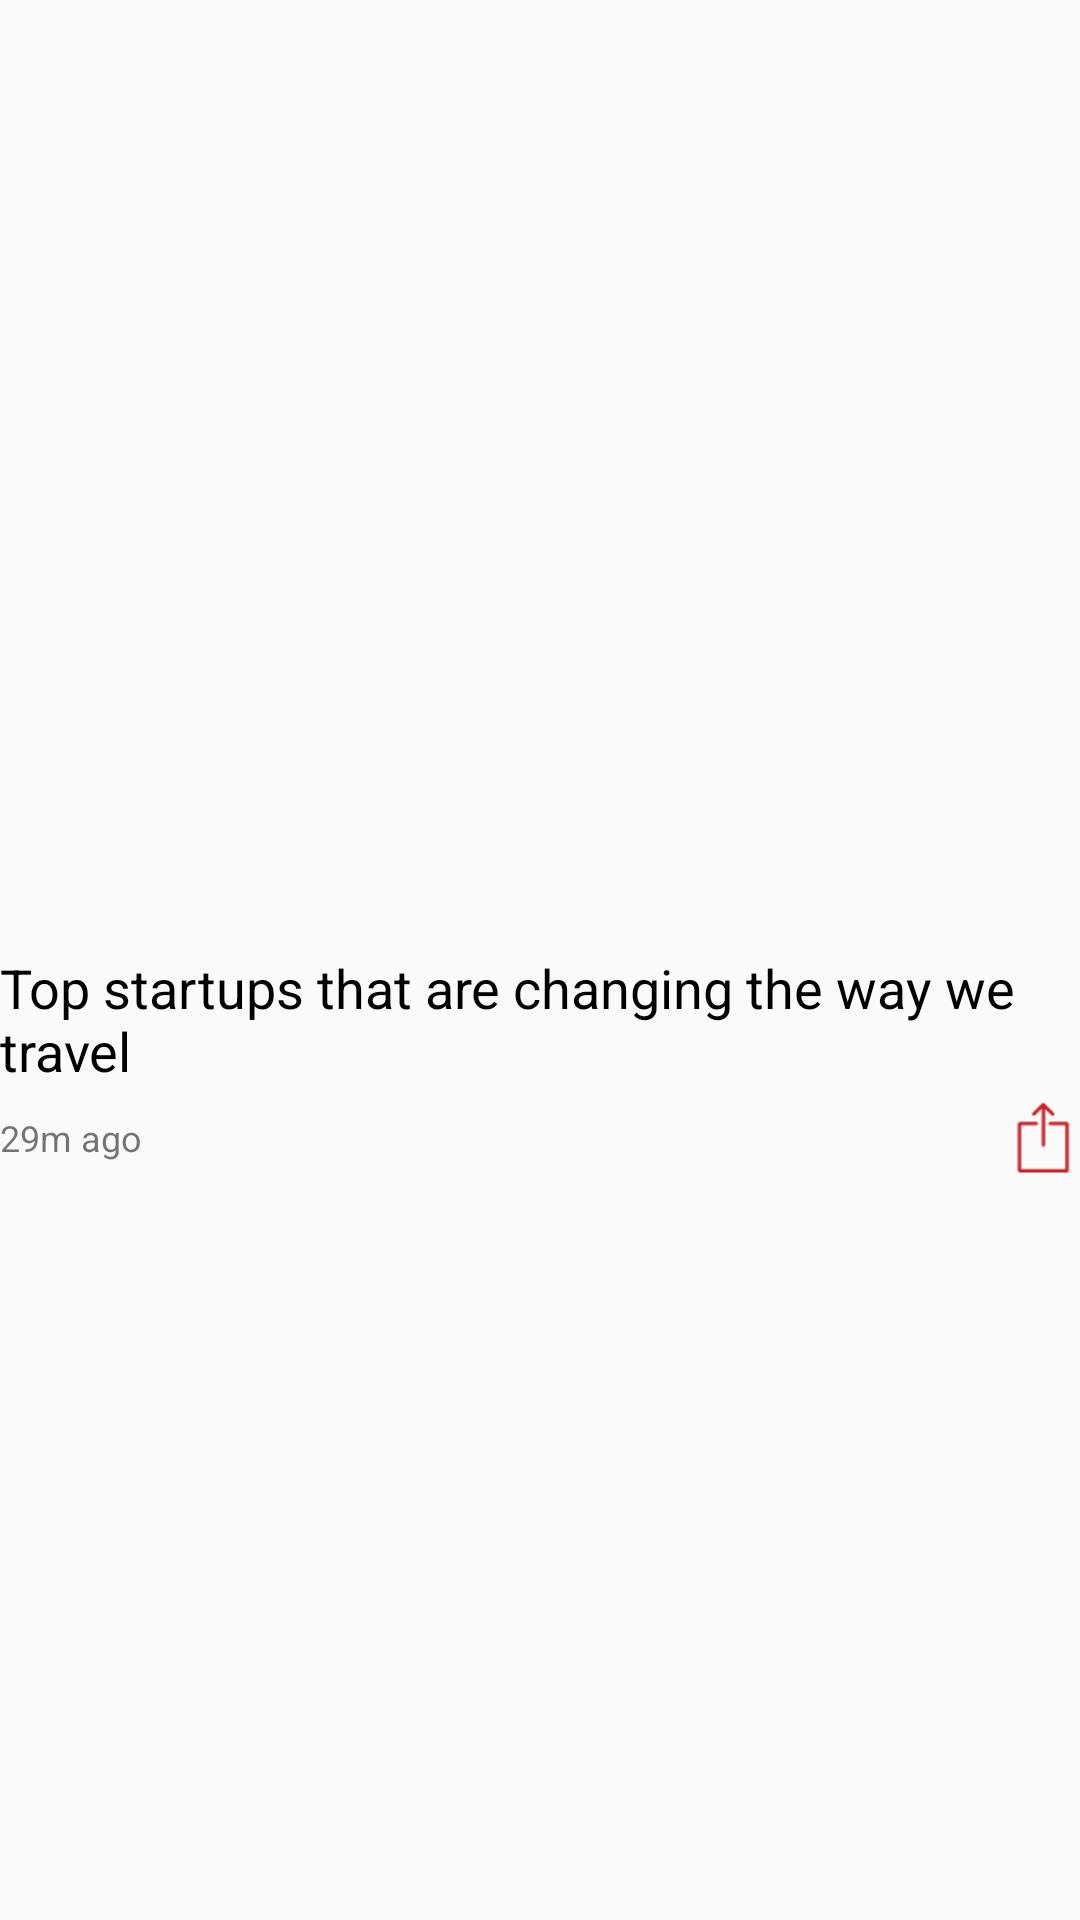

Here is an Android app screen rendered from its layout file. Give the layout XML and the strings, colors and styles it references.
<!-- AndroidManifest.xml: application theme AppTheme -->
<!-- res/layout/more_details_item.xml -->
<?xml version="1.0" encoding="utf-8"?>
<RelativeLayout xmlns:android="http://schemas.android.com/apk/res/android"
    android:layout_width="match_parent"
    android:id="@+id/main"
    android:layout_height="match_parent">

    <ImageView
        android:layout_width="match_parent"
        android:layout_height="300dp"
        android:id="@+id/more_details_item_IV_id"
        android:background="@drawable/image_round_corner"
        android:src="@drawable/aaa"
        android:scaleType="centerCrop"
        android:layout_marginTop="10dp"
        android:elevation="4dp"/>

    <TextView
        android:layout_width="match_parent"
        android:layout_height="wrap_content"
        android:id="@+id/more_details_item_TV_id"
        android:layout_below="@+id/more_details_item_IV_id"
        android:text="Top startups that are changing the way we travel"
        android:textSize="18sp"
        android:maxLines="2"
        android:textColor="@color/black"
        android:layout_marginTop="7dp"
        />
    <RelativeLayout
        android:layout_width="match_parent"
        android:layout_height="wrap_content"
        android:layout_below="@+id/more_details_item_TV_id"
        android:layout_marginTop="0dp">
        <TextView
            android:layout_width="wrap_content"
            android:layout_height="wrap_content"
            android:id="@+id/more_details_item_TV2_id"
            android:layout_centerVertical="true"
            android:text="29m ago"
            android:textSize="12dp"/>

        <ImageView
            android:layout_width="24dp"
            android:layout_height="24dp"
            android:id="@+id/more_details_item_bottom_RL_download_IV_id"
            android:src="@drawable/ic_download"
            android:layout_alignParentRight="true"
            android:layout_marginTop="10dp"

            android:layout_centerVertical="true"
            />

        <ImageView
            android:layout_width="24dp"
            android:layout_height="24dp"
            android:id="@+id/dis_like"
            android:layout_toLeftOf="@+id/more_details_item_bottom_RL_download_IV_id"
            android:layout_marginRight="10dp"
            android:src="@drawable/ic_like"
            android:scaleType="centerCrop"
            android:layout_marginTop="10dp"
            android:layout_centerVertical="true"

            android:visibility="gone"
            />

        <ImageView
            android:layout_width="24dp"
            android:layout_height="24dp"
            android:id="@+id/like"
            android:layout_toLeftOf="@+id/more_details_item_bottom_RL_download_IV_id"
            android:layout_marginRight="10dp"
            android:src="@drawable/liked"
            android:visibility="gone"
            android:scaleType="centerCrop"
            android:layout_marginTop="10dp"
            android:layout_centerVertical="true"

            />


    </RelativeLayout>


</RelativeLayout>
<!-- resources referenced by this layout -->
<resources>
  <color name="black">#000000</color>
  <!-- drawable ic_download: png bitmap (drawable, 486 bytes) -->
  <!-- drawable ic_like: png bitmap (drawable-v24, 880 bytes) -->
  <!-- drawable image_round_corner (drawable) -->
  <?xml version="1.0" encoding="utf-8"?>
  <shape
      xmlns:android="http://schemas.android.com/apk/res/android"
      android:shape="rectangle"
      >
  
      <corners android:radius="4dp"
          />
  
      <stroke
          android:width="0.9dp"
          android:color="@android:color/transparent"
          />
  
  </shape>
  <!-- drawable liked (drawable-anydpi) -->
  <vector xmlns:android="http://schemas.android.com/apk/res/android"
      android:width="24dp"
      android:height="24dp"
      android:viewportWidth="24"
      android:viewportHeight="24"
      android:tint="#C52127">
      <path
          android:fillColor="#FF000000"
          android:pathData="M12,21.35l-1.45,-1.32C5.4,15.36 2,12.28 2,8.5 2,5.42 4.42,3 7.5,3c1.74,0 3.41,0.81 4.5,2.09C13.09,3.81 14.76,3 16.5,3 19.58,3 22,5.42 22,8.5c0,3.78 -3.4,6.86 -8.55,11.54L12,21.35z"/>
  </vector>
  <style name="AppTheme" parent="Theme.AppCompat.Light.NoActionBar">
          
          <item name="colorPrimary">@color/colorPrimary</item>
  
          <item name="colorPrimaryDark">@color/blue</item>
          <item name="colorAccent">@color/colorAccent</item>
          <item name="bottomSheetDialogTheme">@style/AppBottomSheetDialogTheme</item>
      </style>
  <color name="colorPrimary">#008577</color>
  <color name="blue">#c52127</color>
  <color name="colorAccent">#D81B60</color>
  <style name="AppBottomSheetDialogTheme" parent="Theme.Design.Light.BottomSheetDialog">
          <item name="bottomSheetStyle">@style/AppModalStyle</item>
      </style>
  <style name="AppModalStyle" parent="Widget.Design.BottomSheet.Modal">
          <item name="android:background">@drawable/bg_round</item>
      </style>
</resources>
